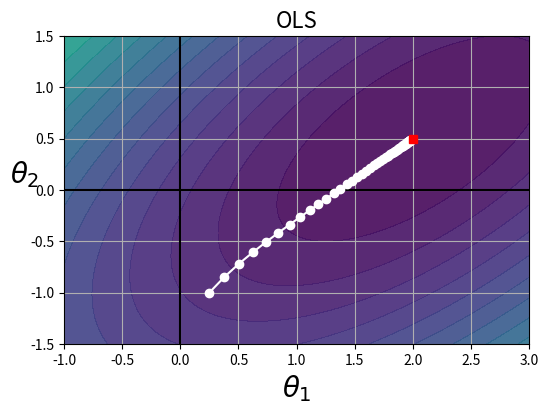
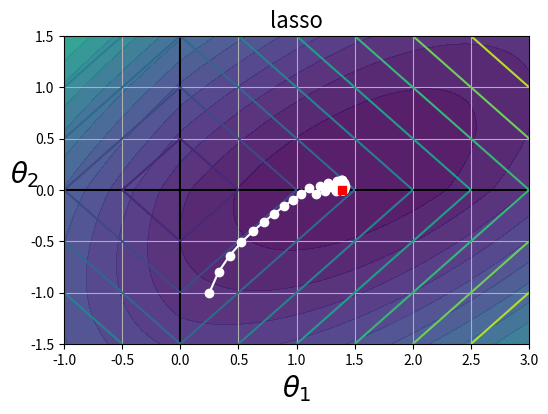
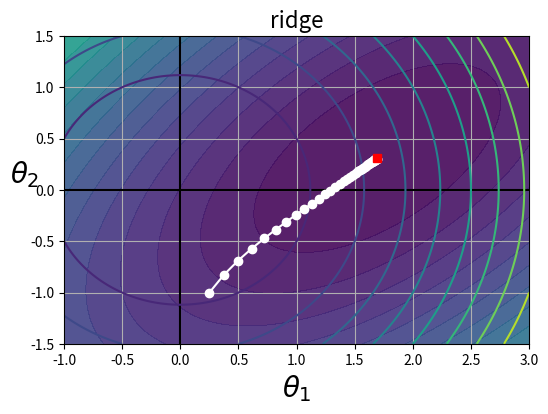

Python code for these plots, in order:
# Create a version of fig 4.19 from "Hands-on ML with Scikit-Learn" edn 1

# Based on 
# https://nbviewer.jupyter.org/github/ageron/handson-ml2/blob/master/04_training_linear_models.ipynb

#%matplotlib inline
import matplotlib.pyplot as plt
import numpy as np


# batch gradient descent
def bgd_path(theta, X, y, l1, l2, include_mse = 1, eta = 0.1, n_iterations = 50):
    path = [theta]
    for iteration in range(n_iterations):
        gradients = include_mse * 2/len(X) * X.T.dot(X.dot(theta) - y) + \
            l1 * np.sign(theta) + 2 * l2 * theta
        theta = theta - eta * gradients
        path.append(theta)
    return np.array(path)



def do_plot(l1=0, l2=0, ttl=""):
    JR = J + l1*N1 + l2*N2**2
    N = l1*N1 + l2*N2**2
    tr_min_idx = np.unravel_index(np.argmin(JR), JR.shape)
    t1r_min, t2r_min = t1[tr_min_idx], t2[tr_min_idx]

    levelsJR=(np.exp(np.linspace(0, 1, 20)) - 1) * (np.max(JR) - np.min(JR)) + np.min(JR)
    levelsN=np.linspace(0, np.max(N), 10)
    path_JR = bgd_path(t_init, X, y, l1=l1, l2=l2)

    plt.figure(figsize=(6, 4))
    plt.grid(True)
    plt.axhline(y=0, color='k')
    plt.axvline(x=0, color='k')
    plt.contourf(t1, t2, JR, levels=levelsJR, alpha=0.9)
    if l1>0 or l2>0:
        plt.contour(t1, t2, N, levels=levelsN)
    plt.plot(path_JR[:, 0], path_JR[:, 1], "w-o")
    plt.plot(t1r_min, t2r_min, "rs")
    plt.axis([t1a, t1b, t2a, t2b])
    plt.xlabel(r"$\theta_1$", fontsize=20)
    plt.ylabel(r"$\theta_2$", fontsize=20, rotation=0)
    plt.title(ttl, fontsize=16)


# plot range for theta1 and theta2
t1a, t1b, t2a, t2b = -1, 3, -1.5, 1.5

# create a grid of parameter combinations
t1s = np.linspace(t1a, t1b, 500)
t2s = np.linspace(t2a, t2b, 500)
t1, t2 = np.meshgrid(t1s, t2s)
params = np.c_[t1.ravel(), t2.ravel()]

# create some data
np.random.seed(1)
N = 10
D = 2
X = np.random.randn(N, D)
y = np.c_[2 * X[:, 0] + 0.5 * X[:, 1]]

# compute MSE for all possible parameters
J = (1/N * np.sum((params.dot(X.T) - y.T)**2, axis=1)).reshape(t1.shape)

# Compute norm of parameter values
N1 = np.linalg.norm(params, ord=1, axis=1).reshape(t1.shape)
N2 = np.linalg.norm(params, ord=2, axis=1).reshape(t1.shape)


# Initial value for gradient descent
t_init = np.array([[0.25], [-1]])


do_plot(l1=0, l2=0, ttl="OLS")
do_plot(l1=0.5, l2=0, ttl="lasso")
do_plot(l1=0, l2=0.1, ttl="ridge")

